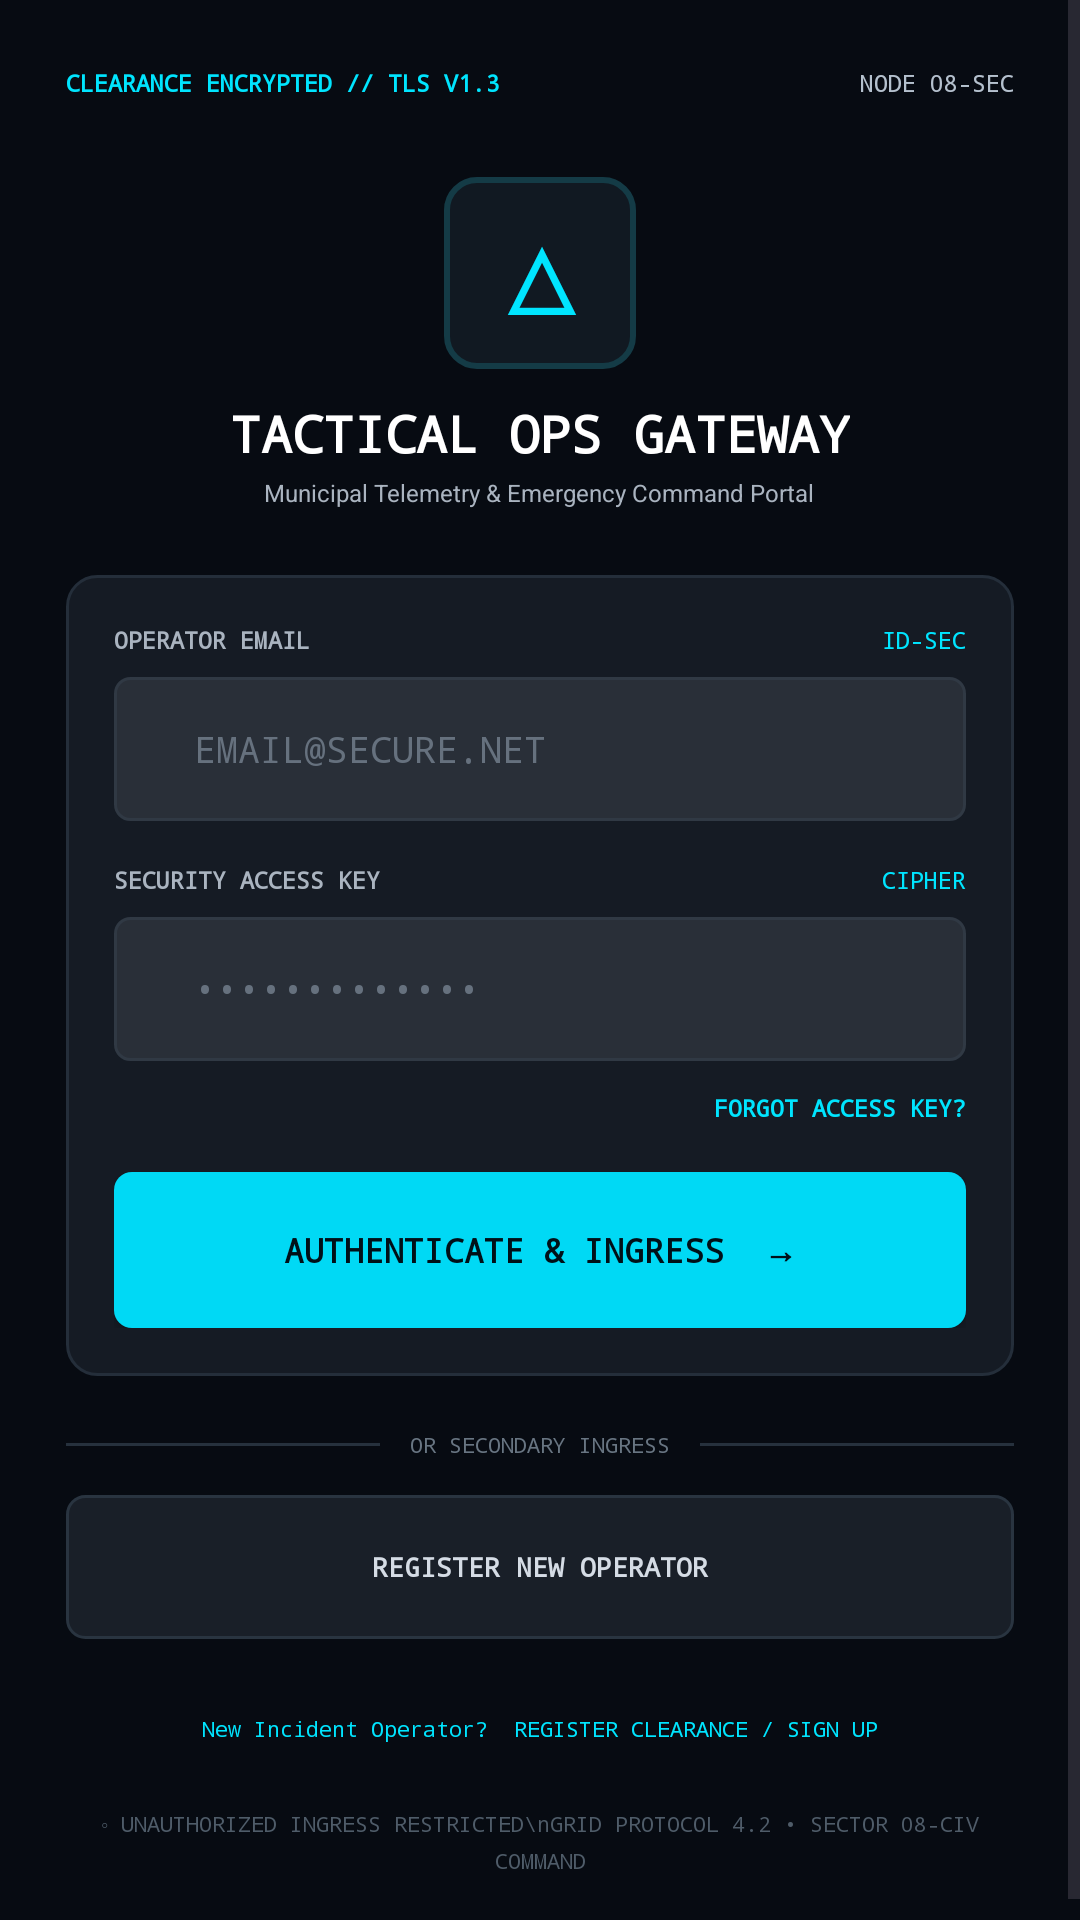

This screen was rendered from an Android layout file. Write that file and the resources it references.
<!-- AndroidManifest.xml: application theme Theme.SnapFix -->
<!-- res/layout/activity_login.xml -->
<?xml version="1.0" encoding="utf-8"?>
<ScrollView xmlns:android="http://schemas.android.com/apk/res/android"
    android:layout_width="match_parent"
    android:layout_height="match_parent"
    android:background="#070B12"
    android:fillViewport="true">

    <LinearLayout
        android:layout_width="match_parent"
        android:layout_height="wrap_content"
        android:orientation="vertical"
        android:padding="22dp">

        

        <LinearLayout
            android:layout_width="match_parent"
            android:layout_height="wrap_content"
            android:orientation="horizontal"
            android:gravity="center_vertical">

            <TextView
                android:layout_width="0dp"
                android:layout_height="wrap_content"
                android:layout_weight="1"
                android:text="CLEARANCE ENCRYPTED // TLS V1.3"
                android:textColor="#00E5FF"
                android:textSize="8sp"
                android:textStyle="bold"
                android:fontFamily="monospace" />

            <TextView
                android:layout_width="wrap_content"
                android:layout_height="wrap_content"
                android:text="NODE 08-SEC"
                android:textColor="#B5C1CE"
                android:textSize="8sp"
                android:fontFamily="monospace" />

        </LinearLayout>


        

        <LinearLayout
            android:layout_width="match_parent"
            android:layout_height="wrap_content"
            android:layout_marginTop="26dp"
            android:gravity="center"
            android:orientation="vertical">

            <TextView
                android:layout_width="64dp"
                android:layout_height="64dp"
                android:background="@drawable/bg_logo"
                android:gravity="center"
                android:text="△"
                android:textColor="#00E5FF"
                android:textSize="36sp"
                android:textStyle="bold" />

            <TextView
                android:layout_width="wrap_content"
                android:layout_height="wrap_content"
                android:layout_marginTop="10dp"
                android:text="TACTICAL OPS GATEWAY"
                android:textColor="#FFFFFF"
                android:textSize="17sp"
                android:textStyle="bold"
                android:fontFamily="monospace" />

            <TextView
                android:layout_width="wrap_content"
                android:layout_height="wrap_content"
                android:layout_marginTop="3dp"
                android:text="Municipal Telemetry &amp; Emergency Command Portal"
                android:textColor="#AAB4C0"
                android:textSize="8sp" />

        </LinearLayout>


        

        <LinearLayout
            android:layout_width="match_parent"
            android:layout_height="wrap_content"
            android:layout_marginTop="22dp"
            android:background="@drawable/bg_auth_card"
            android:orientation="vertical"
            android:padding="16dp">

            

            <LinearLayout
                android:layout_width="match_parent"
                android:layout_height="wrap_content"
                android:orientation="horizontal">

                <TextView
                    android:layout_width="0dp"
                    android:layout_height="wrap_content"
                    android:layout_weight="1"
                    android:text="OPERATOR EMAIL"
                    android:textColor="#AAB4C0"
                    android:textSize="8sp"
                    android:textStyle="bold"
                    android:fontFamily="monospace" />

                <TextView
                    android:layout_width="wrap_content"
                    android:layout_height="wrap_content"
                    android:text="ID-SEC"
                    android:textColor="#00E5FF"
                    android:textSize="8sp"
                    android:fontFamily="monospace" />

            </LinearLayout>


            <EditText
                android:id="@+id/emailInput"
                android:layout_width="match_parent"
                android:layout_height="48dp"
                android:layout_marginTop="7dp"
                android:background="@drawable/bg_input"
                android:hint="  EMAIL@SECURE.NET"
                android:inputType="textEmailAddress"
                android:paddingStart="12dp"
                android:paddingEnd="12dp"
                android:textColor="#FFFFFF"
                android:textColorHint="#66717E"
                android:textSize="12sp"
                android:fontFamily="monospace" />


            

            <LinearLayout
                android:layout_width="match_parent"
                android:layout_height="wrap_content"
                android:layout_marginTop="14dp"
                android:orientation="horizontal">

                <TextView
                    android:layout_width="0dp"
                    android:layout_height="wrap_content"
                    android:layout_weight="1"
                    android:text="SECURITY ACCESS KEY"
                    android:textColor="#AAB4C0"
                    android:textSize="8sp"
                    android:textStyle="bold"
                    android:fontFamily="monospace" />

                <TextView
                    android:layout_width="wrap_content"
                    android:layout_height="wrap_content"
                    android:text="CIPHER"
                    android:textColor="#00E5FF"
                    android:textSize="8sp"
                    android:fontFamily="monospace" />

            </LinearLayout>


            <EditText
                android:id="@+id/passwordInput"
                android:layout_width="match_parent"
                android:layout_height="48dp"
                android:layout_marginTop="7dp"
                android:background="@drawable/bg_input"
                android:hint="  •••••••••••••"
                android:inputType="textPassword"
                android:paddingStart="12dp"
                android:paddingEnd="12dp"
                android:textColor="#FFFFFF"
                android:textColorHint="#66717E"
                android:textSize="12sp"
                android:fontFamily="monospace" />


            

            <TextView
                android:id="@+id/forgotPasswordText"
                android:layout_width="wrap_content"
                android:layout_height="wrap_content"
                android:layout_gravity="end"
                android:layout_marginTop="10dp"
                android:text="FORGOT ACCESS KEY?"
                android:textColor="#00E5FF"
                android:textSize="8sp"
                android:textStyle="bold"
                android:fontFamily="monospace"
                android:clickable="true"
                android:focusable="true" />


            

            <Button
                android:id="@+id/loginButton"
                android:layout_width="match_parent"
                android:layout_height="52dp"
                android:layout_marginTop="16dp"
                android:background="@drawable/bg_cyan_button"
                android:text="AUTHENTICATE &amp; INGRESS  →"
                android:textColor="#001018"
                android:textSize="11sp"
                android:textStyle="bold"
                android:fontFamily="monospace" />

        </LinearLayout>


        

        <LinearLayout
            android:layout_width="match_parent"
            android:layout_height="wrap_content"
            android:layout_marginTop="18dp"
            android:gravity="center"
            android:orientation="horizontal">

            <View
                android:layout_width="0dp"
                android:layout_height="1dp"
                android:layout_weight="1"
                android:background="#26313D" />

            <TextView
                android:layout_width="wrap_content"
                android:layout_height="wrap_content"
                android:layout_marginStart="10dp"
                android:layout_marginEnd="10dp"
                android:text="OR SECONDARY INGRESS"
                android:textColor="#687582"
                android:textSize="7sp"
                android:fontFamily="monospace" />

            <View
                android:layout_width="0dp"
                android:layout_height="1dp"
                android:layout_weight="1"
                android:background="#26313D" />

        </LinearLayout>


        

        <TextView
            android:id="@+id/registerText"
            android:layout_width="match_parent"
            android:layout_height="48dp"
            android:layout_marginTop="12dp"
            android:background="@drawable/bg_secondary_button"
            android:gravity="center"
            android:text="REGISTER NEW OPERATOR"
            android:textColor="#D5DCE5"
            android:textSize="9sp"
            android:textStyle="bold"
            android:fontFamily="monospace"
            android:clickable="true"
            android:focusable="true" />


        

        <TextView
            android:layout_width="match_parent"
            android:layout_height="wrap_content"
            android:layout_marginTop="25dp"
            android:gravity="center"
            android:text="New Incident Operator?  REGISTER CLEARANCE / SIGN UP"
            android:textColor="#00E5FF"
            android:textSize="7sp"
            android:fontFamily="monospace" />

        <TextView
            android:layout_width="match_parent"
            android:layout_height="wrap_content"
            android:layout_marginTop="22dp"
            android:gravity="center"
            android:text="◦ UNAUTHORIZED INGRESS RESTRICTED\nGRID PROTOCOL 4.2 • SECTOR 08-CIV COMMAND"
            android:textColor="#4F5C69"
            android:textSize="7sp"
            android:lineSpacingExtra="4dp"
            android:fontFamily="monospace" />

    </LinearLayout>

</ScrollView>
<!-- resources referenced by this layout -->
<resources>
  <!-- drawable bg_auth_card (drawable) -->
  <?xml version="1.0" encoding="utf-8"?>
  <shape xmlns:android="http://schemas.android.com/apk/res/android">
  
      <solid android:color="#151B24" />
  
      <corners android:radius="10dp" />
  
      <stroke
          android:width="1dp"
          android:color="#242E3A" />
  
      <padding
          android:left="1dp"
          android:top="1dp"
          android:right="1dp"
          android:bottom="1dp" />
  
  </shape>
  <!-- drawable bg_cyan_button (drawable) -->
  <?xml version="1.0" encoding="utf-8"?>
  <selector xmlns:android="http://schemas.android.com/apk/res/android">
  
      <item android:state_enabled="false">
  
          <shape>
  
              <solid android:color="#39747C" />
  
              <corners android:radius="6dp" />
  
          </shape>
  
      </item>
  
      <item>
  
          <shape>
  
              <solid android:color="#00D9F5" />
  
              <corners android:radius="6dp" />
  
          </shape>
  
      </item>
  
  </selector>
  <!-- drawable bg_input (drawable) -->
  <?xml version="1.0" encoding="utf-8"?>
  <shape xmlns:android="http://schemas.android.com/apk/res/android">
  
      <solid android:color="#292F38" />
  
      <corners android:radius="5dp" />
  
      <stroke
          android:width="1dp"
          android:color="#303944" />
  
  </shape>
  <!-- drawable bg_logo (drawable) -->
  <?xml version="1.0" encoding="utf-8"?>
  <shape xmlns:android="http://schemas.android.com/apk/res/android">
  
      <solid android:color="#111922" />
  
      <corners android:radius="10dp" />
  
      <stroke
          android:width="2dp"
          android:color="#143B46" />
  
  </shape>
  <!-- drawable bg_secondary_button (drawable) -->
  <?xml version="1.0" encoding="utf-8"?>
  <shape xmlns:android="http://schemas.android.com/apk/res/android">
  
      <solid android:color="#191F28" />
  
      <corners android:radius="6dp" />
  
      <stroke
          android:width="1dp"
          android:color="#293440" />
  
  </shape>
  <style name="Theme.SnapFix" parent="Base.Theme.SnapFix" />
  <style name="Base.Theme.SnapFix" parent="Theme.Material3.DayNight.NoActionBar">
          
          
      </style>
</resources>
